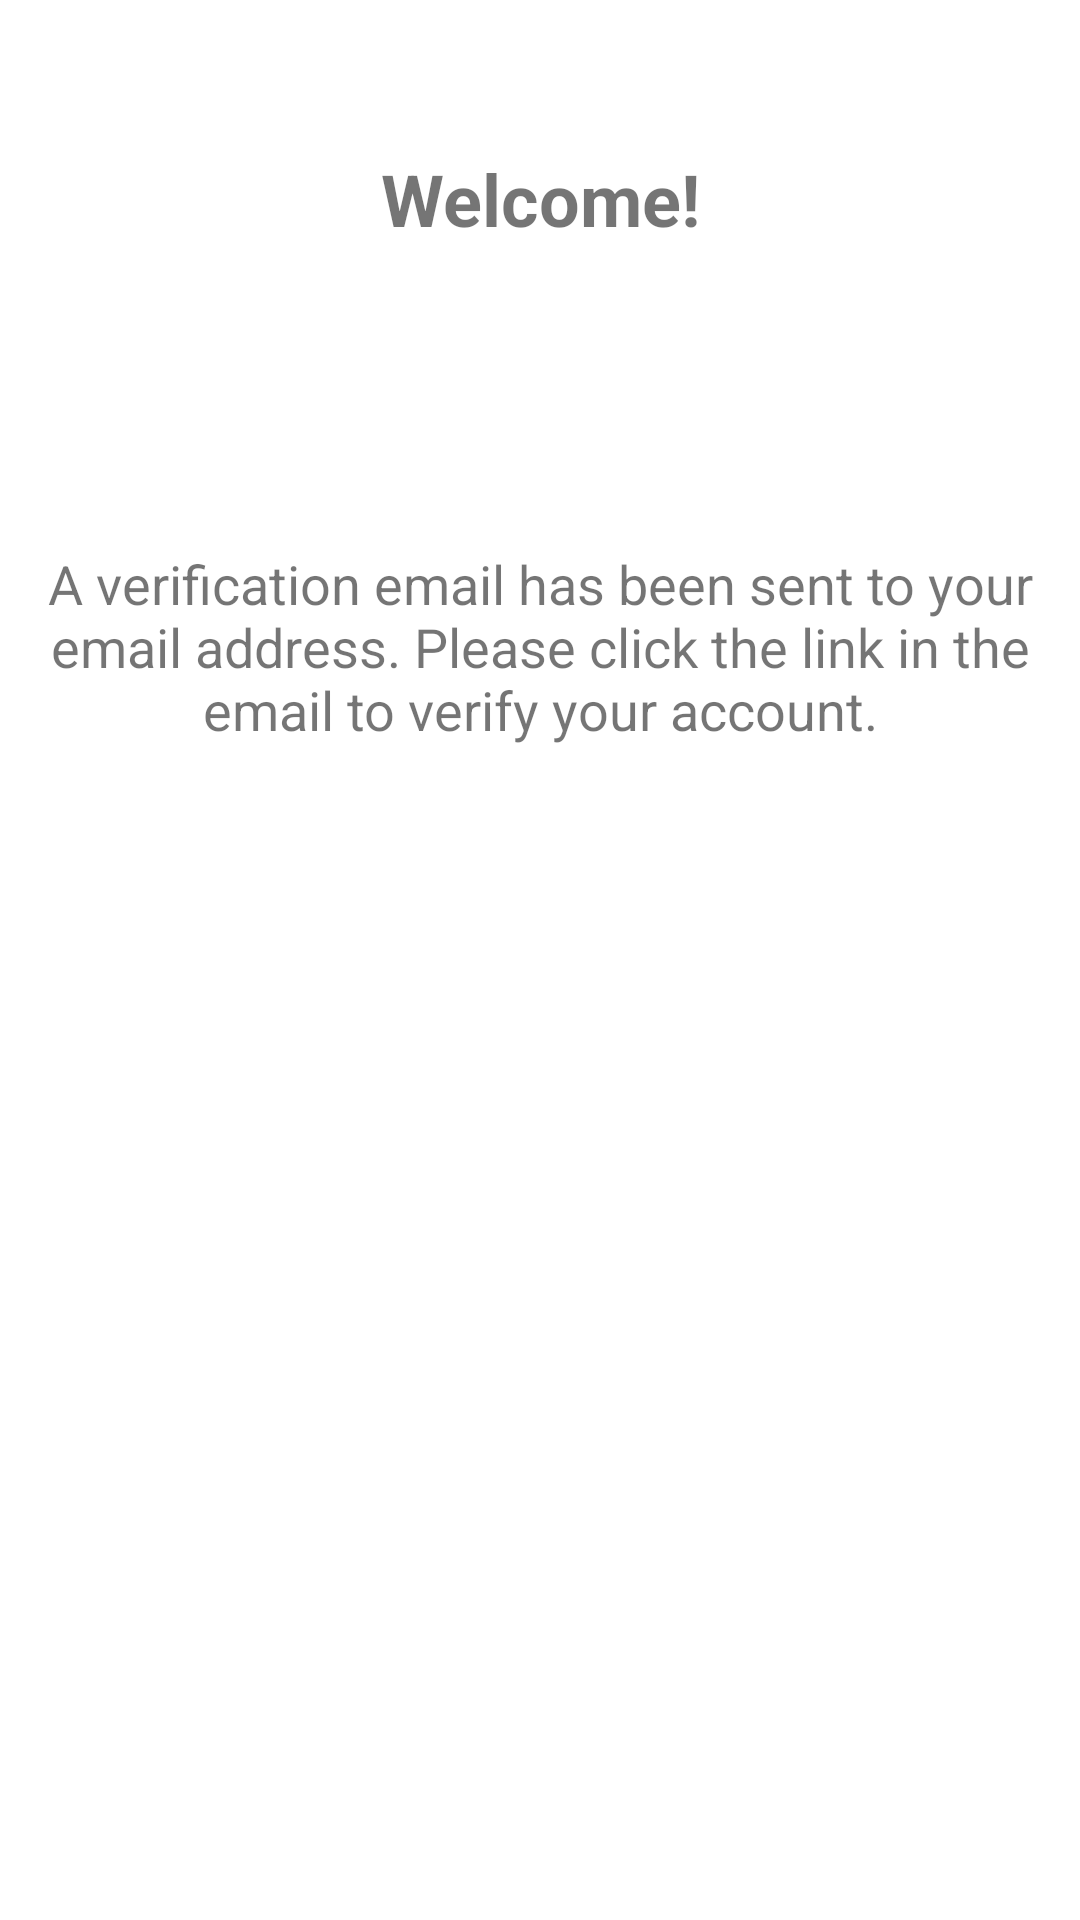

Android layout source for this screen:
<!-- AndroidManifest.xml: application theme Theme.AppProject -->
<!-- res/layout/activity_verify_account.xml -->
<?xml version="1.0" encoding="utf-8"?>
<androidx.constraintlayout.widget.ConstraintLayout xmlns:android="http://schemas.android.com/apk/res/android"
    xmlns:app="http://schemas.android.com/apk/res-auto"
    xmlns:tools="http://schemas.android.com/tools"
    android:layout_width="match_parent"
    android:layout_height="match_parent"
    android:layout_margin="30dp"
    tools:context=".HomePageActivity">

    <TextView
        android:id="@+id/textView18"
        android:layout_width="wrap_content"
        android:layout_height="wrap_content"
        android:layout_marginTop="50dp"
        android:text="Welcome!"
        android:textSize="24dp"
        android:textStyle="bold"
        app:layout_constraintEnd_toEndOf="parent"
        app:layout_constraintStart_toStartOf="parent"
        app:layout_constraintTop_toTopOf="parent" />

    <TextView
        android:id="@+id/textView20"
        android:layout_width="match_parent"
        android:layout_height="wrap_content"
        android:gravity="center"
        android:text="A verification email has been sent to your email address. Please click the link in the email to verify your account."
        android:textSize="18sp"
        android:layout_marginTop="100dp"
        app:layout_constraintEnd_toEndOf="parent"
        app:layout_constraintStart_toStartOf="parent"
        app:layout_constraintTop_toBottomOf="@+id/textView18" />
</androidx.constraintlayout.widget.ConstraintLayout>
<!-- resources referenced by this layout -->
<resources>
  <style name="Theme.AppProject" parent="Theme.MaterialComponents.DayNight.DarkActionBar">
          
          <item name="colorPrimary">@color/purple_500</item>
          <item name="colorPrimaryVariant">@color/purple_700</item>
          <item name="colorOnPrimary">@color/white</item>
          
          <item name="colorSecondary">@color/teal_200</item>
          <item name="colorSecondaryVariant">@color/teal_700</item>
          <item name="colorOnSecondary">@color/black</item>
          
          <item name="android:statusBarColor" tools:targetApi="l">?attr/colorPrimaryVariant</item>
          
      </style>
  <!-- not gathered from this repository: default colours our renderer supplied (Android Studio template values) -->
  <color name="purple_500">#FF6200EE</color>
  <color name="purple_700">#FF3700B3</color>
  <color name="teal_200">#FF03DAC5</color>
  <color name="teal_700">#FF018786</color>
  <color name="black">#FF000000</color>
  <color name="white">#FFFFFFFF</color>
</resources>
